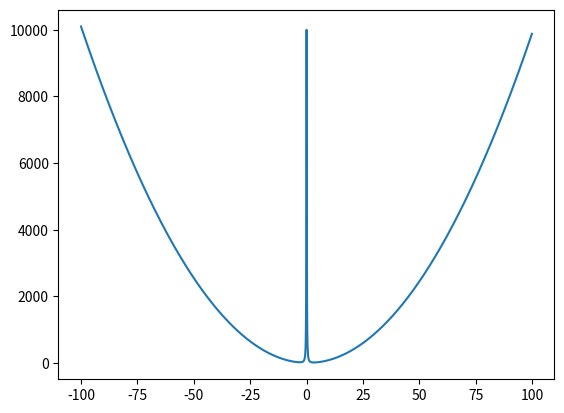

The matplotlib source for this figure:
import numpy as np
import matplotlib.pyplot as plt
w=np.arange(-100,100,0.1)
y=-(-w**2+w+1)+100/(w**2+0.1**2)
plt.plot(w,y)
plt.show()